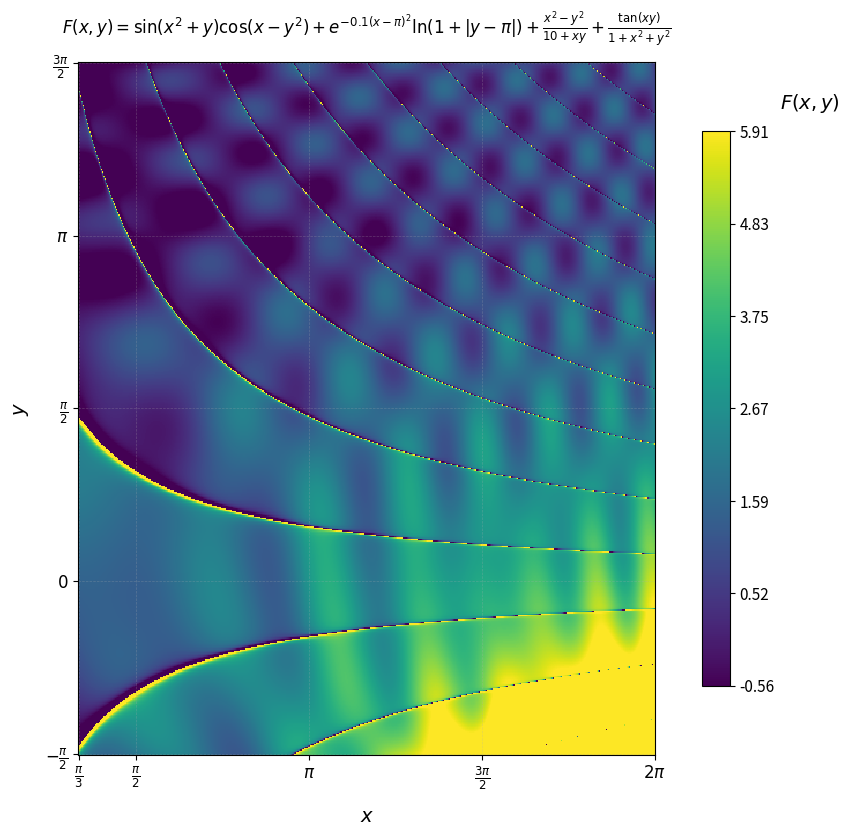

This chart was generated by the following Python code:
import numpy as np
import matplotlib.pyplot as plt
import matplotlib.ticker as ticker

# 1. Определяем функцию F(x, y)
def F(x, y):
    return (np.sin(x ** 2 + y) * np.cos(x - y ** 2) +  # тригонометрические + композиция
            np.exp(-0.1 * (x - np.pi) ** 2) * np.log(1 + abs(y - np.pi)) +  # экспонента + логарифм
            (x ** 2 - y ** 2) / (10 + x * y) +  # полиномиальные + арифметика
            np.tan(x * y) / (1 + x ** 2 + y ** 2))  # тригонометрические + композиция


print("\n" + "="*50)
print("          1. ОПРЕДЕЛЕНИЕ ФУНКЦИИ И ОБЛАСТИ")
print("="*50)

print("ФУНКЦИЯ:")
print("─" * 50)
print("F(x, y) = sin(x² + y) * cos(x - y²) + e^(-0.1(x-π)²) * ln(1 + |y-π|) + (x² - y²)/(10 + xy) + tan(xy)/(1 + x² + "
      "y²)")

# 2. Определяем область [a, b] × [c, d], включающую π
a, b = np.pi / 3, 2 * np.pi  # [π/3, 2π]
c, d = -np.pi / 2, 3 * np.pi / 2  # [-π/2, 3π/2]

print("\nОБЛАСТЬ ОПРЕДЕЛЕНИЯ:")
print("─" * 50)
print(f"x ∈ [π/3, 2π] ≈ [{a:.3f}, {b:.3f}]")
print(f"y ∈ [-π/2, 3π/2] ≈ [{c:.3f}, {d:.3f}]")

# 3. Создаем сетку для вычислений
print("\n" + "="*50)
print("          2. ПОДГОТОВКА ДАННЫХ")
print("="*50)

x = np.linspace(a, b, 500)
y = np.linspace(c, d, 500)
X, Y = np.meshgrid(x, y)

print("ПАРАМЕТРЫ СЕТКИ:")
print("─" * 30)
print(f"Количество точек по x: {len(x)}")
print(f"Количество точек по y: {len(y)}")
print(f"Общее количество точек: {len(x) * len(y):,}")

# 4. Вычисляем значения функции
print("\n" + "="*50)
print("          3. ВЫЧИСЛЕНИЕ ФУНКЦИИ")
print("="*50)

print("ВЫЧИСЛЕНИЕ ЗНАЧЕНИЙ ФУНКЦИИ...")
Z = F(X, Y)

print("\nСТАТИСТИКА ФУНКЦИИ:")
print("─" * 50)
print(f"Минимальное значение: {Z.min():.6f}")
print(f"Максимальное значение: {Z.max():.6f}")
print(f"Среднее значение: {Z.mean():.6f}")
print(f"Стандартное отклонение: {Z.std():.6f}")
print(f"Медиана: {np.median(Z):.6f}")

# 5. Создаем график с настройками
print("\n" + "="*50)
print("          4. ПОСТРОЕНИЕ ГРАФИКА")
print("="*50)

print("СОЗДАНИЕ ГРАФИКА...")
fig, ax = plt.subplots(figsize=(12, 9))

# 6. Отображаем функцию цветом с использованием pcolormesh для лучшего контроля
im = ax.pcolormesh(X, Y, Z,
                   shading='auto',
                   cmap='viridis',
                   vmin=np.percentile(Z, 5),  # Обрезаем выбросы для лучшей визуализации
                   vmax=np.percentile(Z, 95))

# 7. Настраиваем оси и засечки
ax.set_xlabel('$x$', fontsize=14, labelpad=10)
ax.set_ylabel('$y$', fontsize=14, labelpad=10)
ax.set_title(
    '$F(x, y) = \\sin(x^2 + y)\\cos(x - y^2) + e^{-0.1(x-\\pi)^2}\\ln(1 + |y-\\pi|) + \\frac{x^2 - y^2}{10 + xy} + '
    '\\frac{\\tan(xy)}{1 + x^2 + y^2}$',
    fontsize=12, pad=20)

# 8. Устанавливаем засечки с π в tex-нотации
# Для оси X: [π/3, π/2, π, 3π/2, 2π]
x_ticks = [np.pi / 3, np.pi / 2, np.pi, 3 * np.pi / 2, 2 * np.pi]
x_tick_labels = [r'$\frac{\pi}{3}$', r'$\frac{\pi}{2}$', r'$\pi$',
                 r'$\frac{3\pi}{2}$', r'$2\pi$']
ax.set_xticks(x_ticks)
ax.set_xticklabels(x_tick_labels, fontsize=12)

# Для оси Y: [-π/2, 0, π/2, π, 3π/2]
y_ticks = [-np.pi / 2, 0, np.pi / 2, np.pi, 3 * np.pi / 2]
y_tick_labels = [r'$-\frac{\pi}{2}$', r'$0$', r'$\frac{\pi}{2}$',
                 r'$\pi$', r'$\frac{3\pi}{2}$']
ax.set_yticks(y_ticks)
ax.set_yticklabels(y_tick_labels, fontsize=12)

# 9. Добавляем colorbar с ручными засечками
cbar = plt.colorbar(im, ax=ax, shrink=0.8, aspect=20, pad=0.05)

# Определяем засечки для colorbar на основе распределения данных
z_min, z_max = np.percentile(Z, [5, 95])  # Используем 5-й и 95-й процентили для устойчивости
cbar_ticks = np.linspace(z_min, z_max, 7)  # 7 равномерно распределенных засечек
cbar.set_ticks(cbar_ticks)

# Форматируем подписи colorbar
cbar.ax.tick_params(labelsize=11)
cbar.formatter = ticker.FormatStrFormatter('%.2f')
cbar.update_ticks()

cbar.set_label('$F(x, y)$', fontsize=14, rotation=0, ha='left', va='center', y=1.05)

# 10. Настраиваем сетку для лучшей читаемости
ax.grid(True, alpha=0.3, linestyle='--', linewidth=0.5)

# 11. Устанавливаем равное масштабирование осей
ax.set_aspect('equal')

# 12. Показываем график
print("ОТОБРАЖЕНИЕ ГРАФИКА...")
plt.show()

# Дополнительная аналитика
print("\n" + "="*50)
print("          5. АНАЛИТИКА ФУНКЦИИ")
print("="*50)

print("РАСПРЕДЕЛЕНИЕ ЗНАЧЕНИЙ ФУНКЦИИ:")
print("─" * 50)

# Вычисляем процентили для анализа распределения
percentiles = [0, 25, 50, 75, 95, 100]
percentile_values = np.percentile(Z, percentiles)

print("Процентили:")
for p, val in zip(percentiles, percentile_values):
    print(f"   {p:2d}%: {val:10.6f}")

print("\nОБЛАСТИ ФУНКЦИИ:")
print("─" * 50)

# Анализируем знаки функции
positive_mask = Z > 0
negative_mask = Z < 0
zero_mask = Z == 0

print(f"Область положительных значений: {positive_mask.sum():,} точек ({positive_mask.sum()/Z.size*100:.1f}%)")
print(f"Область отрицательных значений: {negative_mask.sum():,} точек ({negative_mask.sum()/Z.size*100:.1f}%)")
print(f"Нулевые значения: {zero_mask.sum():,} точек ({zero_mask.sum()/Z.size*100:.1f}%)")

print("\nЭКСТРЕМУМЫ:")
print("─" * 50)

# Находим координаты экстремумов
min_idx = np.unravel_index(np.argmin(Z), Z.shape)
max_idx = np.unravel_index(np.argmax(Z), Z.shape)

print(f"Глобальный минимум: F({X[min_idx]:.3f}, {Y[min_idx]:.3f}) = {Z[min_idx]:.6f}")
print(f"Глобальный максимум: F({X[max_idx]:.3f}, {Y[max_idx]:.3f}) = {Z[max_idx]:.6f}")